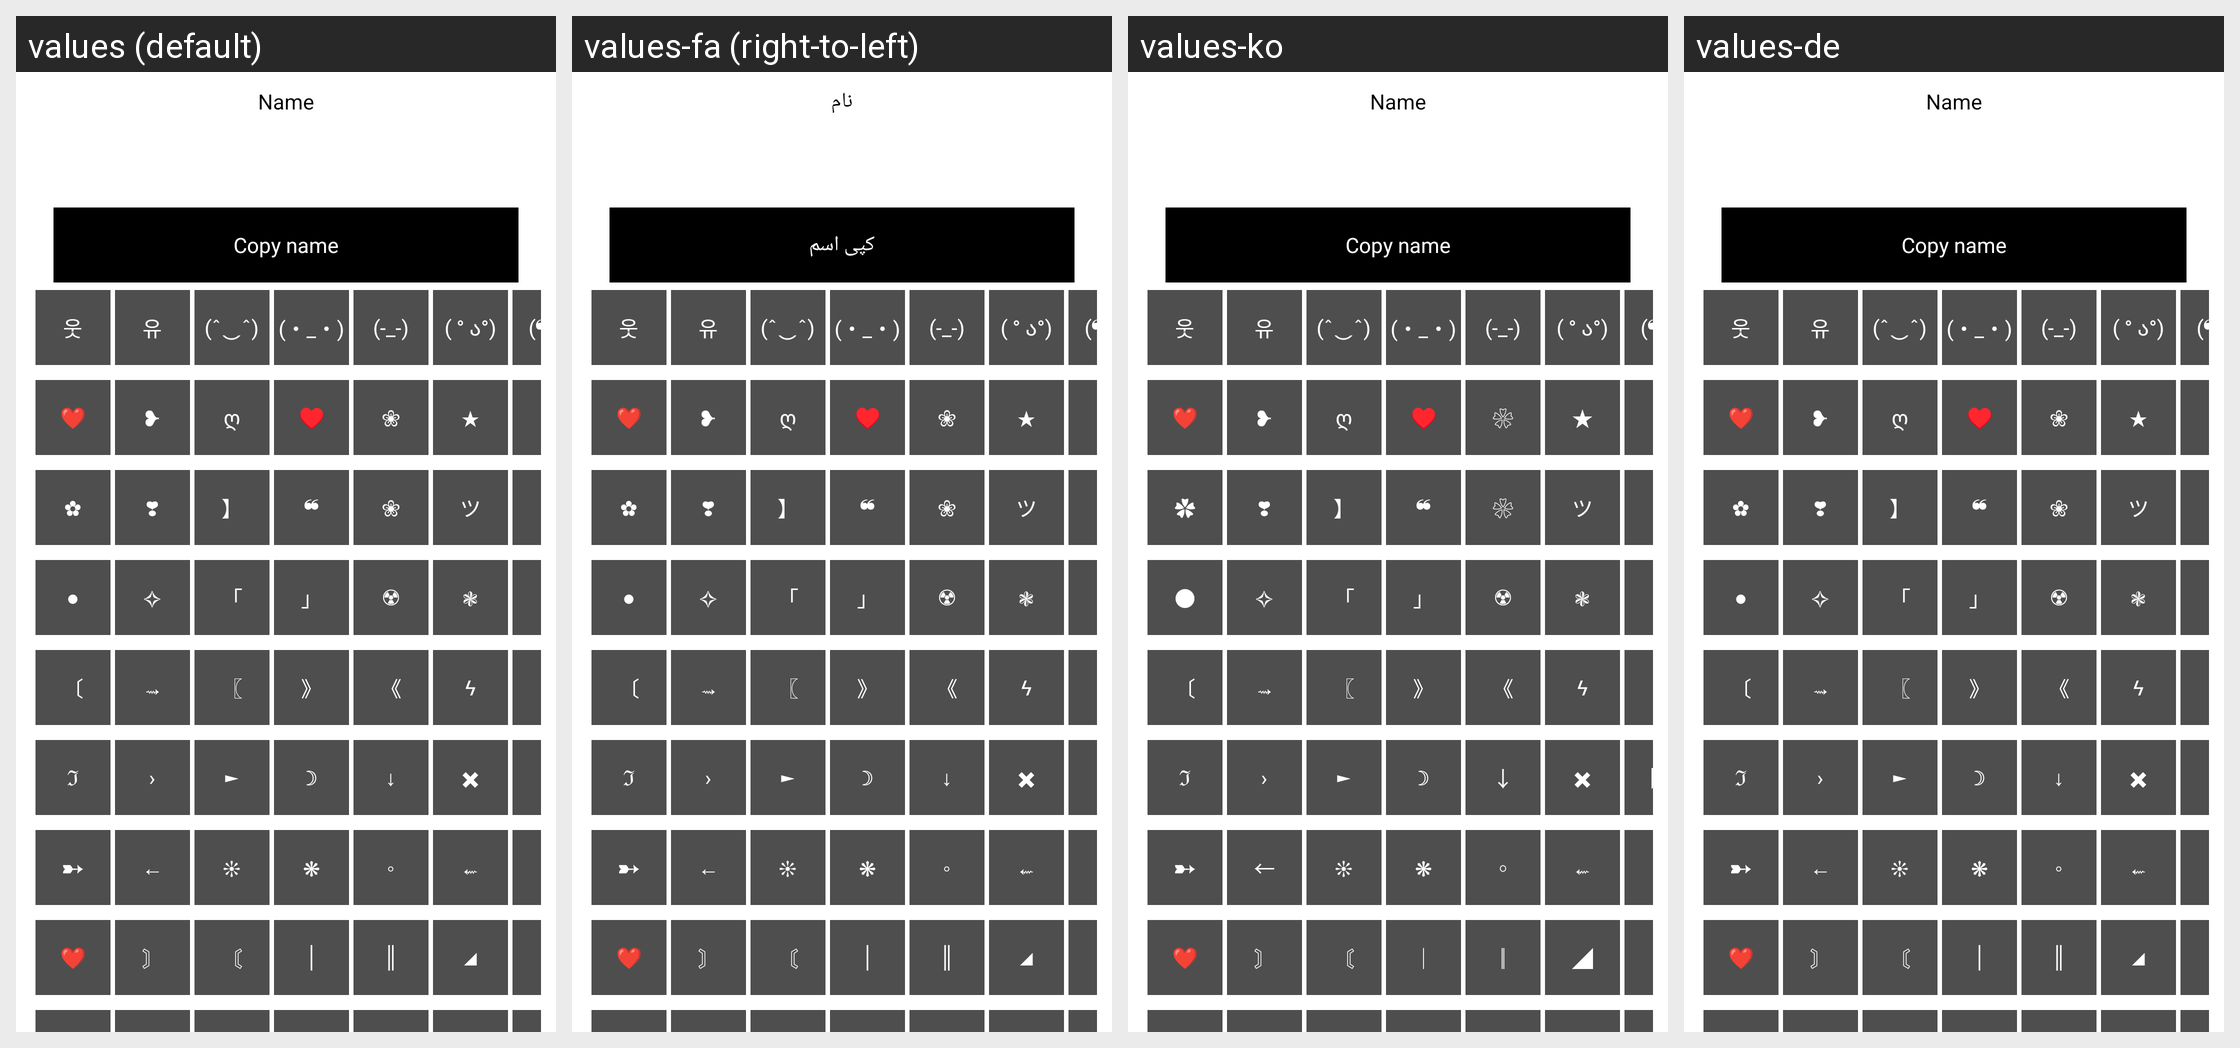

Locale-by-locale string values for the Android screen shown in this grid:
Android screen res/layout/make_h.xml rendered under 4 locales, left to right: values (default), values-fa (right-to-left), values-ko, values-de. Device: Nexus 5 (rendered at 1080×1920; each locale shown at half size, 540×960, under a caption strip naming it); theme Theme.TMessages.Start.
Other locales in the repository, not shown: values-ar, values-en, values-es, values-fr, values-it, values-nl, values-pt, values-pt-rBR, values-ru.
Strings drawn on this screen, with the default value and each locale's value (text and hints the layout hard-codes, and strings that could not be matched under every locale, appear in the picture but are not listed):

name_ch
  values: Name
  values-fa: نام
  values-ko: Name  [not translated; the default value is used]
  values-de: Name  [not translated; the default value is used]

copy_name
  values: Copy name
  values-fa: کپی اسم
  values-ko: Copy name  [not translated; the default value is used]
  values-de: Copy name  [not translated; the default value is used]
